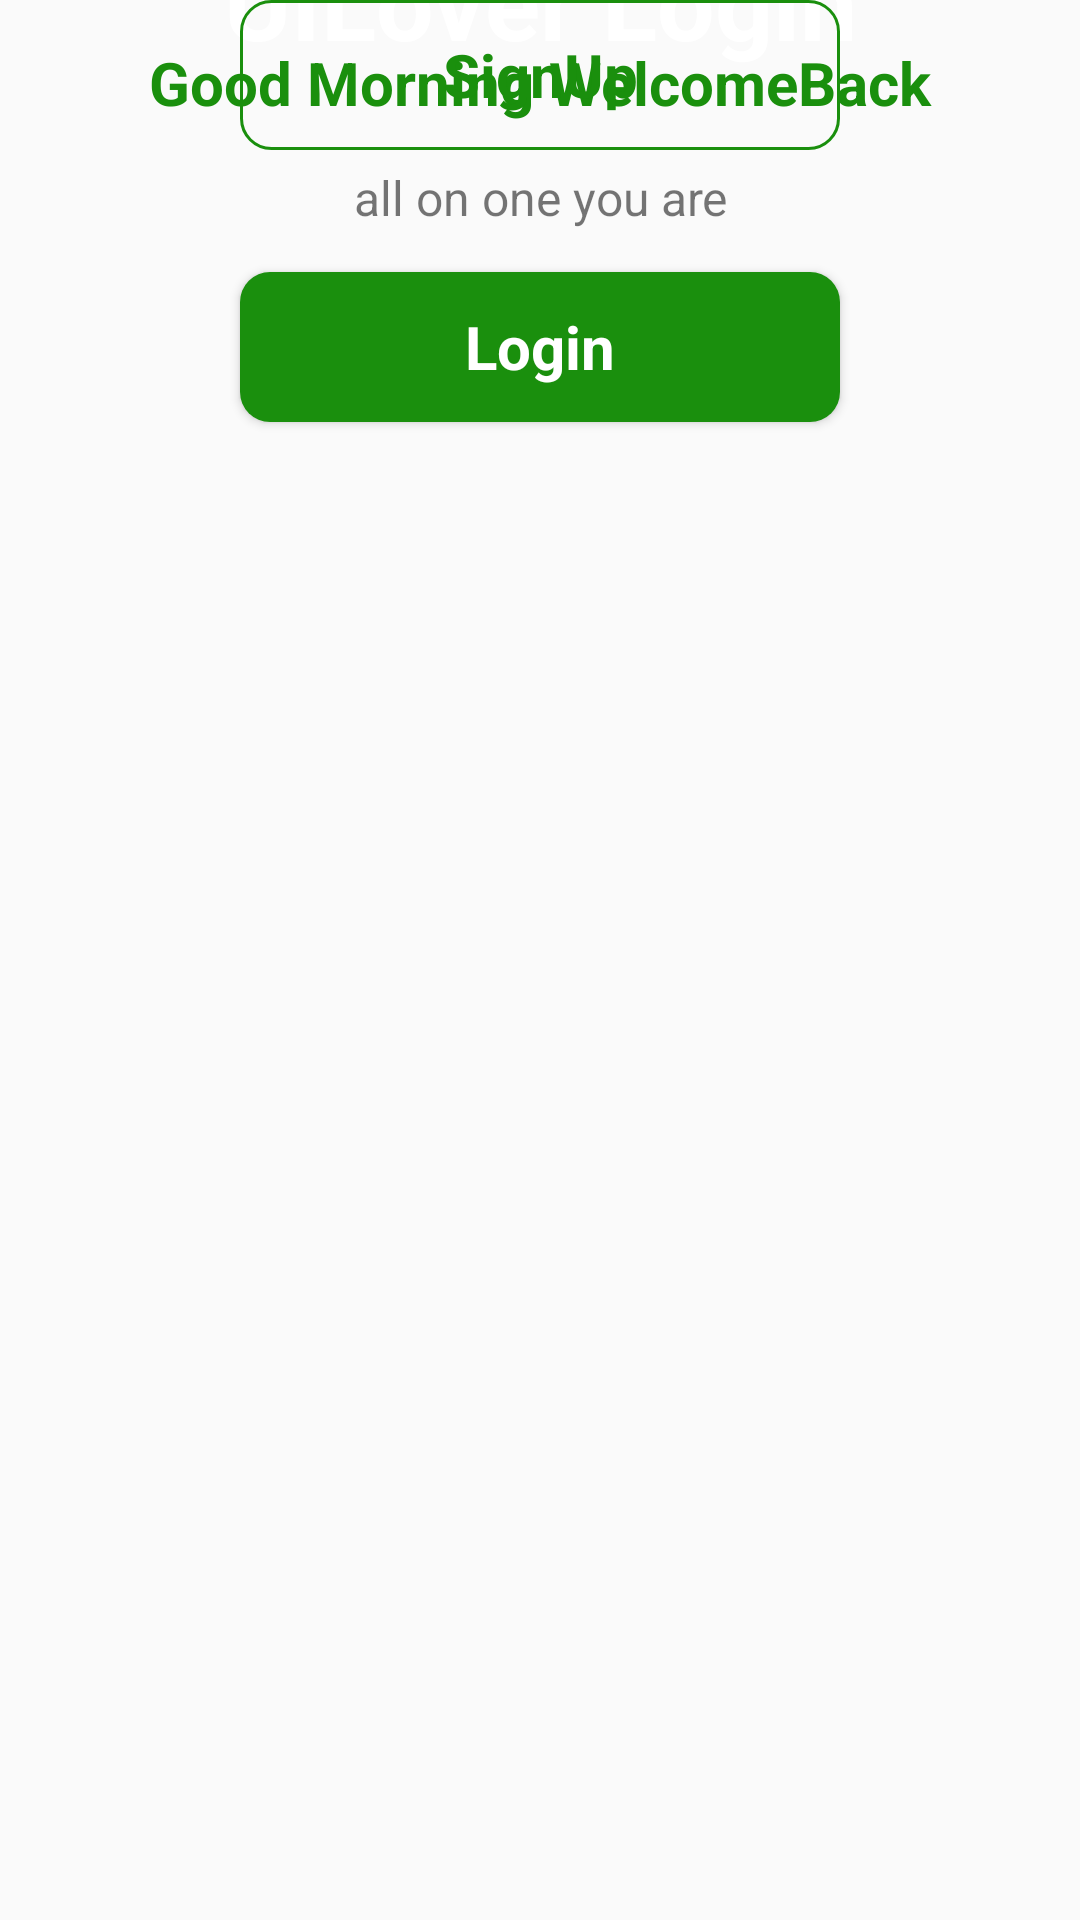

The Android layout XML behind this screen, and the referenced resources:
<!-- AndroidManifest.xml: application theme Theme.UILogin -->
<!-- res/layout/activity_intro.xml -->
<?xml version="1.0" encoding="utf-8"?>
<androidx.constraintlayout.widget.ConstraintLayout xmlns:android="http://schemas.android.com/apk/res/android"
    xmlns:app="http://schemas.android.com/apk/res-auto"
    xmlns:tools="http://schemas.android.com/tools"
    android:layout_width="match_parent"
    android:layout_height="match_parent"
    tools:context=".MainActivity">


    <ImageView
        android:id="@+id/imageView9"
        android:layout_width="wrap_content"
        android:layout_height="wrap_content"
        app:layout_constraintEnd_toEndOf="parent"
        app:layout_constraintStart_toStartOf="parent"
        app:layout_constraintTop_toTopOf="parent"
        app:srcCompat="@drawable/intro" />

    <TextView
        android:id="@+id/textView2"
        android:layout_width="wrap_content"
        android:layout_height="wrap_content"
        android:text="UILover Login"
        android:textColor="#ffffff"
        android:textSize="34sp"
        android:textStyle="bold"
        app:layout_constraintBottom_toTopOf="@+id/imageView10"
        app:layout_constraintEnd_toEndOf="parent"
        app:layout_constraintStart_toStartOf="parent"
        app:layout_constraintTop_toTopOf="@+id/imageView9"
        app:layout_constraintVertical_bias="0.9" />

    <ImageView
        android:id="@+id/imageView10"
        android:layout_width="wrap_content"
        android:layout_height="wrap_content"
        app:layout_constraintBottom_toBottomOf="@+id/imageView9"
        app:layout_constraintEnd_toEndOf="parent"
        app:layout_constraintStart_toStartOf="parent"
        app:srcCompat="@drawable/logo" />

    <TextView
        android:id="@+id/textView3"
        android:layout_width="wrap_content"
        android:layout_height="wrap_content"
        android:layout_marginTop="14dp"
        android:text="Good Morning WelcomeBack"
        android:textColor="#1a8f0d"
        android:textSize="20sp"
        android:textStyle="bold"
        app:layout_constraintEnd_toEndOf="parent"
        app:layout_constraintStart_toStartOf="parent"
        app:layout_constraintTop_toBottomOf="@+id/imageView9" />

    <TextView
        android:id="@+id/textView4"
        android:layout_width="wrap_content"
        android:layout_height="wrap_content"
        android:layout_marginTop="14dp"
        android:text="all on one you are"
        android:textSize="16sp"
        app:layout_constraintEnd_toEndOf="@+id/textView3"
        app:layout_constraintStart_toStartOf="@+id/textView3"
        app:layout_constraintTop_toBottomOf="@+id/textView3"
       />

    <Button
        android:id="@+id/button_login"
        style="@android:style/Widget.Button"
        android:layout_width="200dp"
        android:layout_height="50dp"
        android:layout_marginTop="14dp"
        android:background="@drawable/background_button_1"
        android:text="Login"
        android:textColor="#ffffff"
        android:textSize="20sp"
        android:textStyle="bold"
        app:layout_constraintEnd_toEndOf="parent"
        app:layout_constraintStart_toStartOf="parent"
        app:layout_constraintTop_toBottomOf="@+id/textView4" />

    <Button
        android:id="@+id/button_signup"
        style="@android:style/Widget.Button"
        android:layout_width="200dp"
        android:layout_height="50dp"
        android:layout_marginTop="14dp"
        android:background="@drawable/background_button_2"
        android:text="SignUp"
        android:textColor="#1a8f0d"
        android:textSize="20sp"
        android:textStyle="bold"
        app:layout_constraintEnd_toEndOf="parent"
        app:layout_constraintStart_toStartOf="parent"
        app:layout_constraintTop_toBottomOf="@+id/button" />
</androidx.constraintlayout.widget.ConstraintLayout>
<!-- resources referenced by this layout -->
<resources>
  <!-- drawable background_button_1 (drawable) -->
  <?xml version="1.0" encoding="utf-8"?>
  <selector xmlns:android="http://schemas.android.com/apk/res/android">
  
      <item>
          <shape android:shape="rectangle">
              <corners android:radius="10dp"/>
              <solid android:color="#1a8f0d"/>
          </shape>
      </item>
  
  </selector>
  <!-- drawable background_button_2 (drawable) -->
  <?xml version="1.0" encoding="utf-8"?>
  <selector xmlns:android="http://schemas.android.com/apk/res/android">
  
      <item>
          <shape android:shape="rectangle">
              <stroke android:width="1dp" android:color="#1a8f0d"/>
              <corners android:radius="10dp"/>
          </shape>
      </item>
  
  </selector>
  <style name="Theme.UILogin" parent="Theme.AppCompat.Light.NoActionBar">
          
          <item name="colorPrimary">@color/purple_500</item>
          <item name="colorPrimaryVariant">@color/purple_700</item>
          <item name="colorOnPrimary">@color/white</item>
          
          <item name="colorSecondary">@color/teal_200</item>
          <item name="colorSecondaryVariant">@color/teal_700</item>
          <item name="colorOnSecondary">@color/black</item>
          
          <item name="android:statusBarColor" tools:targetApi="l">?attr/colorPrimaryVariant</item>
          
      </style>
  <!-- not gathered from this repository: default colours our renderer supplied (Android Studio template values) -->
  <color name="purple_500">#FF6200EE</color>
  <color name="purple_700">#FF3700B3</color>
  <color name="teal_200">#FF03DAC5</color>
  <color name="teal_700">#FF018786</color>
  <color name="black">#FF000000</color>
  <color name="white">#FFFFFFFF</color>
</resources>
